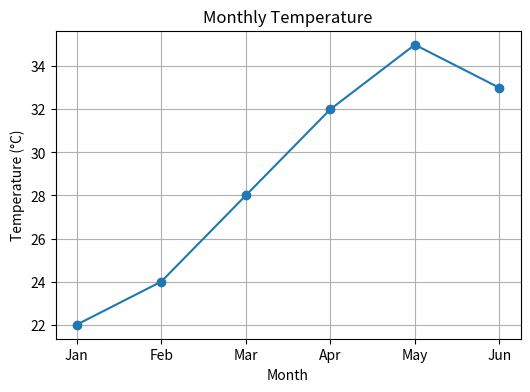
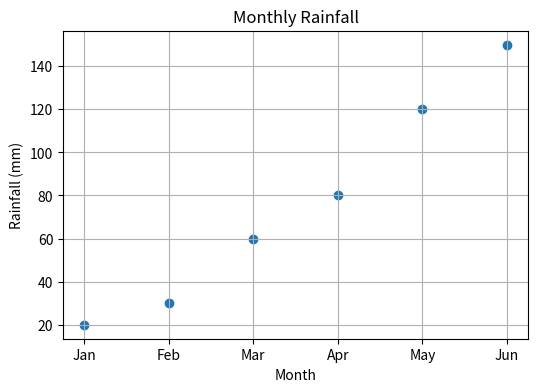

Here is the Python script that generated these plots, in order:
import matplotlib.pyplot as plt

months = ["Jan", "Feb", "Mar", "Apr", "May", "Jun"]
temperature = [22, 24, 28, 32, 35, 33]
rainfall = [20, 30, 60, 80, 120, 150]

# Line Plot
plt.figure(figsize=(6,4))
plt.plot(months, temperature, marker='o')
plt.title("Monthly Temperature")
plt.xlabel("Month")
plt.ylabel("Temperature (°C)")
plt.grid(True)
plt.show()

# Scatter Plot
plt.figure(figsize=(6,4))
plt.scatter(months, rainfall)
plt.title("Monthly Rainfall")
plt.xlabel("Month")
plt.ylabel("Rainfall (mm)")
plt.grid(True)
plt.show()
